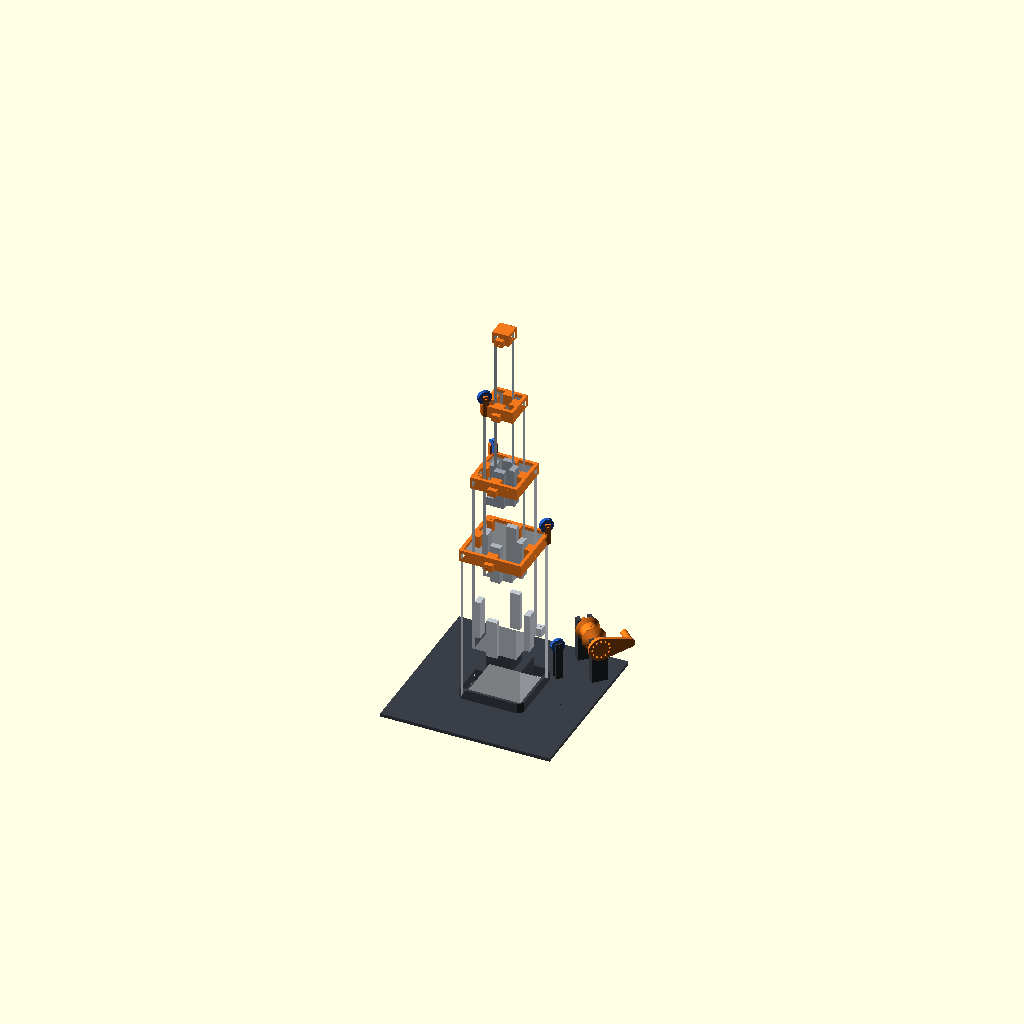
Cell 1: rendered with the file's own defaults.
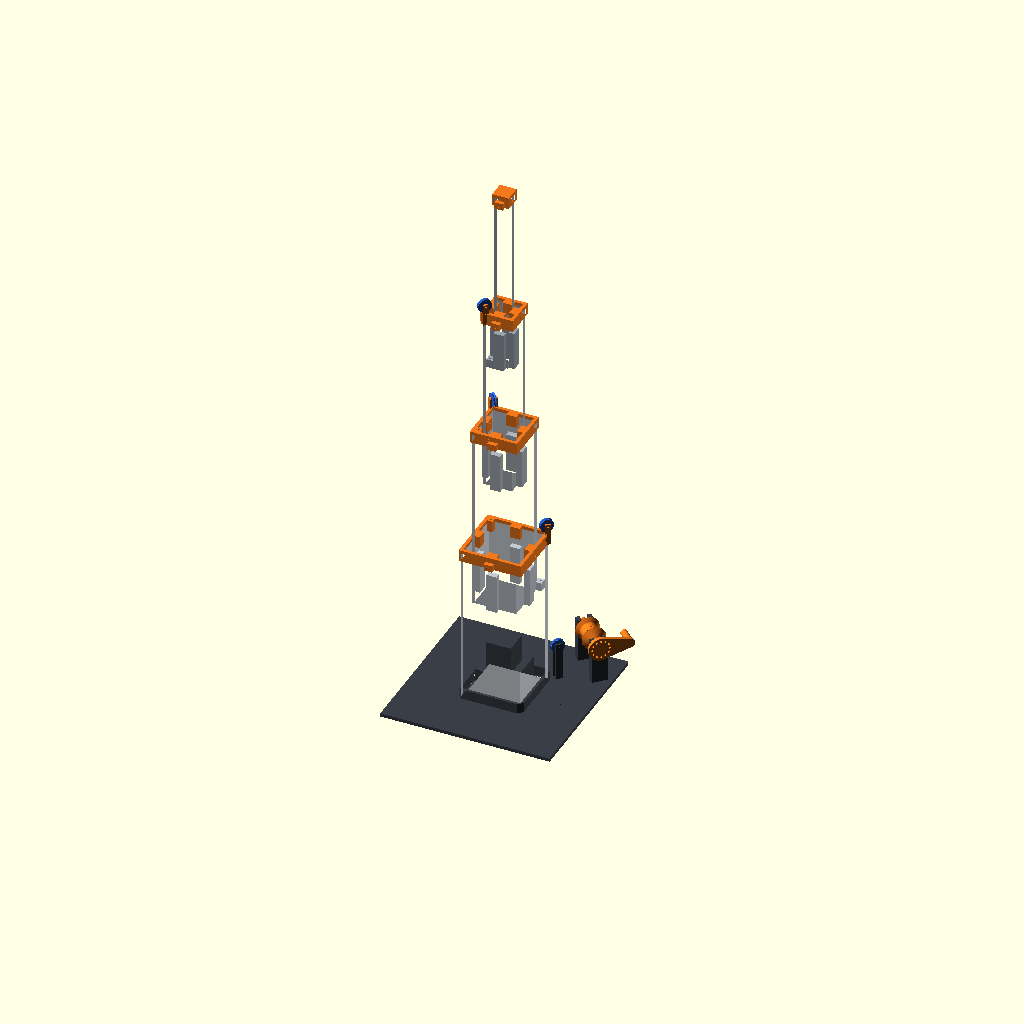
Cell 2: x = 120 (everything else at default).
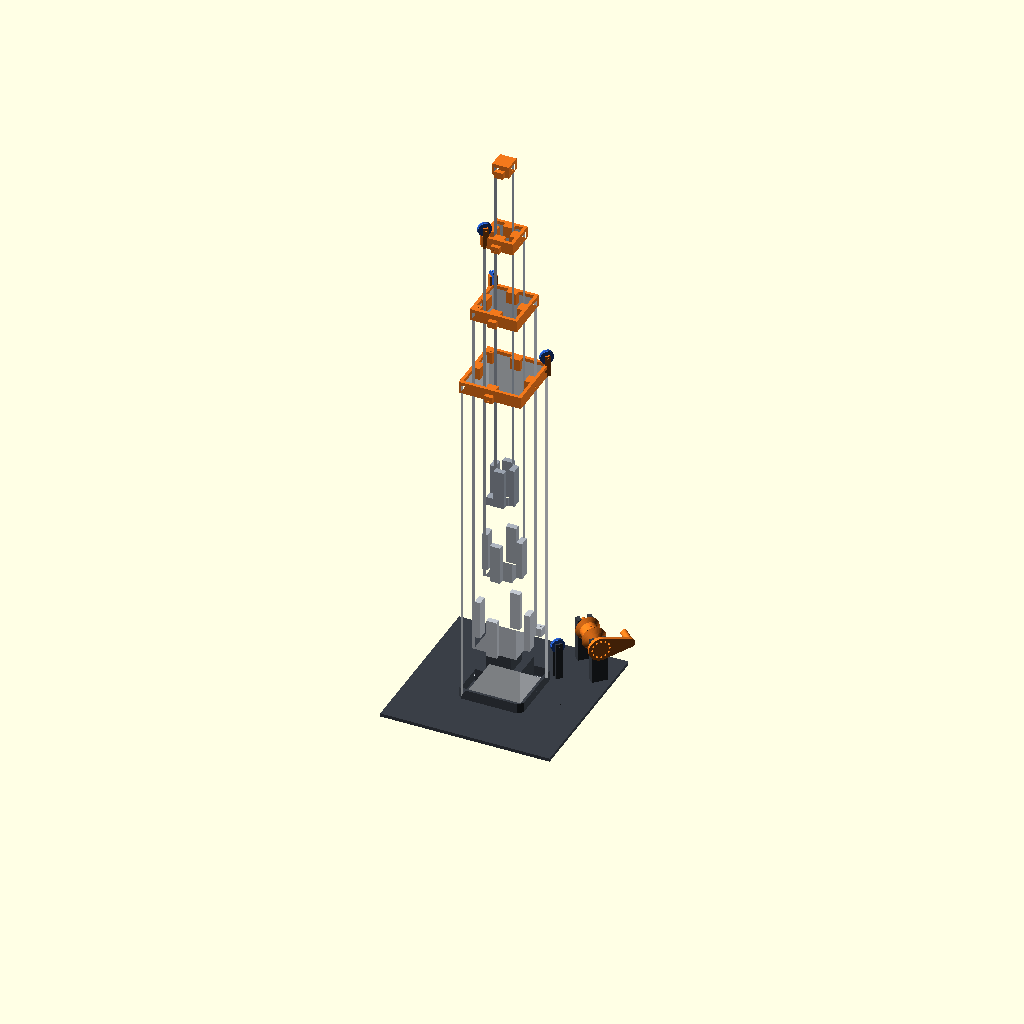
Cell 3: L = 440 (everything else at default).
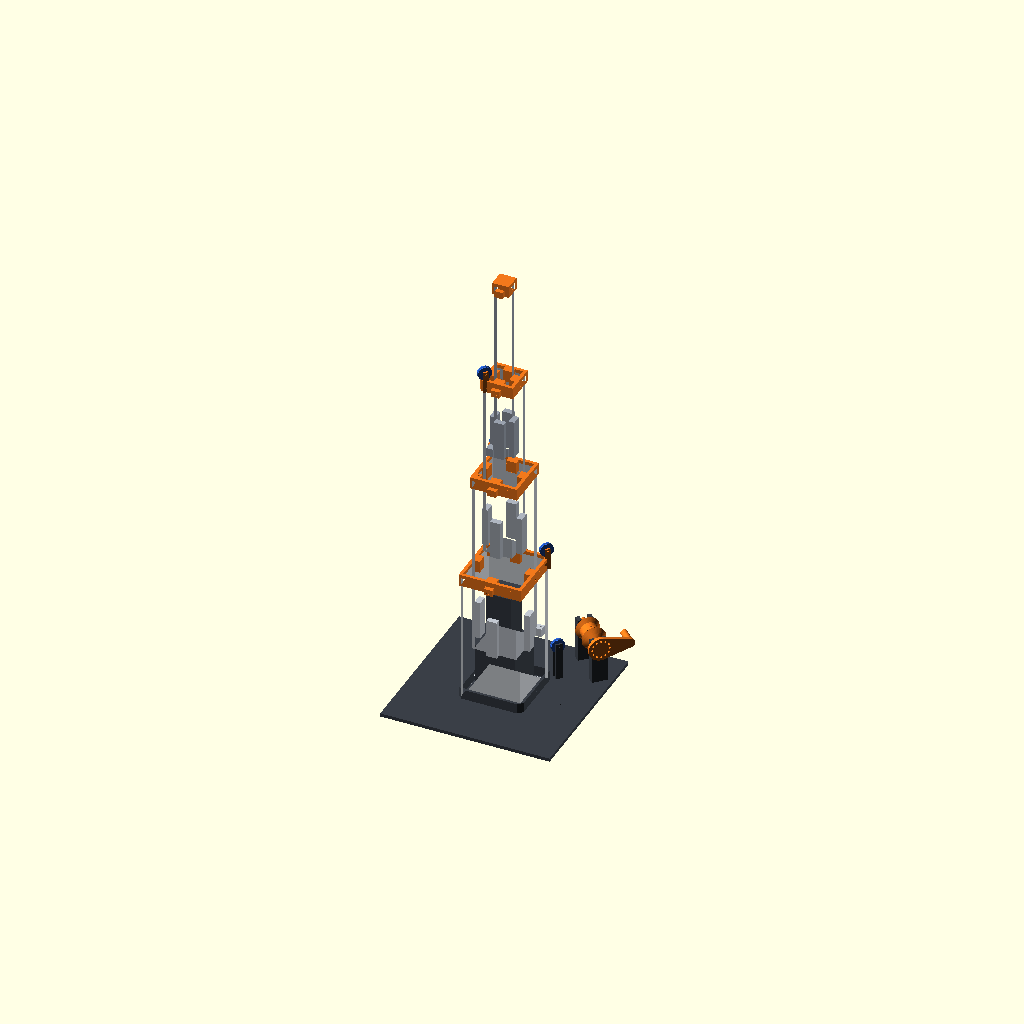
Cell 4: STAGGER = 64 (everything else at default).
All cells are drawn from one camera (rotation 55°, 0°, 25°, orthographic, colour scheme Cornfield), so only the parameter changes between them.
OpenSCAD source file mekanik/mini_direk/mini_direk.scad:
// DepoGöz — masa üstü mini teleskopik direk (tamamı PLA baskı)
//
// Dört iç içe kare boru, üç halat, elle çevrilen vinç. Motor/vinç 1. boruyu x kadar
// kaldırınca halat-makara düzeni 2. boruyu 2x, 3. boruyu 3x kaldırır; boruların
// tepeleri (kamera yerleri) arasındaki mesafe hep eşit kalır.
//
// Kullanım:  openscad -D 'part="tube1"' -o tube1.stl mini_direk.scad
//            part = "assembly" iken x ile açıklık (0..125 mm) gösterilir.
//
// Dışarıdan gerekenler: ~3 m misina veya sağlam ip; makara milleri ve sabitleme
// pimleri için 1,75 mm filament parçaları (aynı makaradan kesilir).

part = "assembly";
x = 60;                       // montaj görünümü: kademe başına açıklık (mm)

// ---------------------------------------------------------------------------
// Ana ölçüler (mm)
W = [70, 52, 34, 16];         // boruların dış genişliği (0 = taban borusu)
T = 2.0;                      // et kalınlığı
L = 220;                      // hareketli boruların boyu
STAGGER = 32;                 // kapalıyken ardışık boru tepeleri arası
L0 = L - STAGGER;             // taban borusu boyu
C = 0.4;                      // pabuç boşluğu: sıkıysa büyüt, sallanıyorsa küçült
FIT = 0.2;                    // yaka eteği / soket geçme boşluğu
PAD_W = 12;                   // pabuç genişliği
MOUTH_H = 10;                 // üst pabuç (yaka) yüksekliği
FOOT_H = 46;                  // alt pabuç (ayak) yüksekliği
RING_H = 4;                   // yaka halkası kalınlığı
SKIRT_T = 1.6;                // yaka eteği kalınlığı
LUG_H = 10;                   // ayaktaki halat kulağı yüksekliği
ROPE_D = 1.6;                 // halat deliği
PIN_D = 1.9;                  // 1,75 mm filament pim deliği
AXLE_D = 1.8;                 // makara mili deliği (kulakta, sıkı)
PLATE_T = 4;                  // taban plakası kalınlığı

// Makara: iki halat şeridi arası = (boşluk + et) * √2
G = (W[0] - 2*T - W[1]) / 2;  // borular arası boşluk (hepsi eşit: 7 mm)
R_G = (G + T) * sqrt(2) / 2;  // makara oluk yarıçapı (halat merkezine)
R_FL = R_G + 1.6;             // flanş yarıçapı
WHEEL_T = 4;
P_CZ = R_FL + 0.8;            // makara merkezinin halka üstünden yüksekliği
EAR_T = 2.2;
EAR_L = 3.0;                  // kulak plakasının köşegen boyunca yarı boyu

$fn = 48;

function gap(k) = (W[k] - 2*T - W[k+1]) / 2;
// Köşe açıları: KD=45, KB=135, GB=225, GD=315 (yerel +x köşegen boyunca dışarı)
NE = 45; NW = 135; SW = 225;
PULLEY_CORNER = [NE, NW, SW];          // yaka k'deki makara köşesi
ANCHOR_CORNER = [NW, SW, -1];          // yaka k'deki halat bağlama köşesi (-1: yok)
FOOT_LUG_CORNER = [-1, NE, NW, SW];    // boru k'nın ayağındaki halat kulağı

// ---------------------------------------------------------------------------
module square_ring(outer, inner, h) {
    linear_extrude(h) difference() { square(outer, center = true); square(inner, center = true); }
}

module teardrop_x(d, len) {           // yatay delik, desteksiz basılsın diye damla kesit
    rotate([0, 90, 0]) linear_extrude(len, center = true)
        union() { circle(d = d); rotate(135) square(d / 2); }   // uç +z'ye bakar
}

// Boru k. Alt ucu z=0.
module tube(k) {
    w = W[k];
    len = k == 0 ? L0 : L;
    difference() {
        union() {
            square_ring(w, w - 2*T, len);
            if (k > 0) {
                p = gap(k - 1) - C;
                for (a = [0:90:270]) rotate(a)          // ayak pabuçları
                    translate([w/2 - 0.01, -PAD_W/2, 0]) cube([p + 0.01, PAD_W, FOOT_H]);
                if (FOOT_LUG_CORNER[k] >= 0)              // halat kulağı
                    rotate(FOOT_LUG_CORNER[k] - 45)
                        difference() {
                            translate([w/2 - T, w/2 - T, 0]) cube([T + gap(k-1) - C, T + gap(k-1) - C, LUG_H]);
                            translate([w/2 + gap(k-1)/2, w/2 + gap(k-1)/2, -1]) cylinder(d = ROPE_D, h = LUG_H + 2);
                        }
            }
        }
        // yaka pim delikleri (x yüzleri) ve taban borusunda soket pimi
        translate([0, 0, len - MOUTH_H/2]) teardrop_x(PIN_D, w + 4);
        if (k == 0) translate([0, 0, 6]) teardrop_x(PIN_D, w + 4);
    }
}

// Yaka k (boru k'nın tepesi). Yerel z=0 borunun tepesi.
module collar(k) {
    w = W[k];
    inner = w - 2*T;
    outer = w + 2*(FIT + SKIRT_T);
    p = gap(k) - C;
    difference() {
        union() {
            // halka: pabuçların üstünü de kapatır
            linear_extrude(RING_H) difference() {
                square(outer, center = true);
                difference() {
                    square(inner, center = true);
                    for (a = [0:90:270]) rotate(a) translate([inner/2 - p, -PAD_W/2]) square([p, PAD_W]);
                }
            }
            // etek (borunun dışında)
            translate([0, 0, -MOUTH_H]) square_ring(outer, w + 2*FIT, MOUTH_H);
            // üst pabuçlar (borunun içinde)
            for (a = [0:90:270]) rotate(a)
                translate([inner/2 - p, -PAD_W/2, -MOUTH_H]) cube([p, PAD_W, MOUTH_H + 0.01]);
            // halat bağlama sütunu (iç köşede)
            if (ANCHOR_CORNER[k] >= 0) rotate(ANCHOR_CORNER[k] - 45)
                difference() {
                    lo = W[k+1]/2 + C;
                    translate([lo, lo, -MOUTH_H]) cube([inner/2 - lo + 0.01, inner/2 - lo + 0.01, MOUTH_H + RING_H]);
                    translate([W[k+1]/2 + G/2, W[k+1]/2 + G/2, -MOUTH_H - 1]) cylinder(d = ROPE_D, h = MOUTH_H + RING_H + 2);
                }
            // makara kulakları + borunun dışında kalan kısmın altına destek ayağı
            if (k < 3) {
                rotate(PULLEY_CORNER[k]) pulley_ears((w/2 - T/2) * sqrt(2));
                difference() {
                    rotate(PULLEY_CORNER[k]) ear_plates((w/2 - T/2) * sqrt(2), -MOUTH_H, MOUTH_H + RING_H);
                    translate([0, 0, -MOUTH_H - 1]) linear_extrude(MOUTH_H + 1) square(w + 2*FIT, center = true);
                }
            }
            // kamera yeri (güney yüzü)
            translate([-5, -outer/2 - 5, -MOUTH_H]) camera_nub();
        }
        // pim delikleri: etek + borunun eti + pabuç (pabucun iç yüzüne 1 mm kala biter)
        for (s = [-1, 1]) translate([s * (outer/2 - (SKIRT_T + FIT + T + p - 1)/2 + 0.5), 0, -MOUTH_H/2])
            teardrop_x(PIN_D, SKIRT_T + FIT + T + p);
    }
}

// Kapak: en içteki borunun tepesi (pabuç ve makara yok).
module cap3() {
    w = W[3];
    outer = w + 2*(FIT + SKIRT_T);
    difference() {
        union() {
            translate([-outer/2, -outer/2, 0]) cube([outer, outer, RING_H]);
            translate([0, 0, -MOUTH_H]) square_ring(outer, w + 2*FIT, MOUTH_H);
            translate([-5, -outer/2 - 5, -MOUTH_H]) camera_nub();
        }
        translate([0, 0, -MOUTH_H/2]) teardrop_x(PIN_D, outer + 2);
    }
}

module camera_nub() {                 // 10x5x8 mm temsilî kamera, önünde "mercek"
    difference() {
        cube([10, 5, 8]);
        translate([5, -0.01, 4]) rotate([-90, 0, 0]) cylinder(d = 4, h = 1.2);
    }
}

// Makara kulakları: yerel +x köşegen, makara merkezi xc'de.
module ear_plates(xc, z0, h) {
    for (s = [-1, 1]) translate([xc - EAR_L, s * (WHEEL_T/2 + 0.4) + (s < 0 ? -EAR_T : 0), z0])
        cube([2*EAR_L, EAR_T, h]);
}
module pulley_ears(xc) {
    difference() {
        ear_plates(xc, RING_H - 0.01, P_CZ + 3);
        translate([xc, 0, RING_H + P_CZ]) rotate([90, 0, 0]) cylinder(d = AXLE_D, h = 20, center = true);
    }
}

// Makara (düz basılır). Ortası 1,75 filament mil için Ø2,0.
module pulley() {
    difference() {
        rotate_extrude($fn = 64) polygon([
            [1.0, 0], [R_FL, 0], [R_FL, 0.8], [R_G, 0.8 + (R_FL - R_G)],
            [R_G, WHEEL_T - 0.8 - (R_FL - R_G)], [R_FL, WHEEL_T - 0.8], [R_FL, WHEEL_T], [1.0, WHEEL_T]
        ]);
        translate([0, 0, -1]) cylinder(d = 2.0, h = WHEEL_T + 2);
    }
}

// ---------------------------------------------------------------------------
// Taban: plaka, taban borusu soketi, kademeli dinlenme kaidesi, yönlendirme makarası,
// vinç yatakları ve kilit pimi yuvası.
D_DRUM = 100;                 // vinç ekseninin köşegen boyunca merkezden uzaklığı
AXIS_H = 48;                  // vinç ekseni yüksekliği (plaka üstünden değil, z=0'dan)
R_DRUM = 10;
SHAFT_D = 8;
LOCK_R = 10;                  // krank göbeğindeki kilit deliklerinin yarıçapı
LOCK_N = 12;

module stand() {
    plate = 200;
    sock_in = W[0] + 2*FIT;
    sock_out = sock_in + 6;
    rope_h = AXIS_H - R_DRUM;                 // yatay halatın yüksekliği
    guide_x = (W[0]/2 + G/2) * sqrt(2) + R_G; // yönlendirme makarası merkezi (köşegen)
    difference() {
        union() {
            translate([-plate/2, -plate/2, 0]) cube([plate, plate, PLATE_T]);
            // soket: köşeleri pahlı (halat KD köşesinden iner)
            translate([0, 0, PLATE_T - 0.01]) intersection() {
                square_ring(sock_out, sock_in, 12);
                rotate(45) cube([sock_out * 1.32, sock_out * 1.32, 40], center = true);
            }
            // dinlenme kaidesi: 2. ve 3. boru kapalıyken bunun üstüne oturur
            translate([0, 0, PLATE_T - 0.01]) linear_extrude(STAGGER + 0.01) square(W[2] + 2*gap(1) - 1, center = true);
            translate([0, 0, PLATE_T - 0.01]) linear_extrude(2*STAGGER + 0.01) square(W[3] + 2*gap(2) - 1, center = true);
            // yönlendirme makarası kulakları (KD köşegeni)
            rotate(NE) for (s = [-1, 1])
                translate([guide_x - 4, s * (WHEEL_T/2 + 0.4) + (s < 0 ? -EAR_T : 0), PLATE_T - 0.01])
                    difference() {
                        cube([8, EAR_T, rope_h + R_G + 4 - PLATE_T]);
                        translate([4, -1, rope_h + R_G - PLATE_T]) rotate([-90, 0, 0]) cylinder(d = AXLE_D, h = EAR_T + 2);
                    }
            // vinç yatakları (üstü açık U), mil köşegene dik
            rotate(NE) translate([D_DRUM, 0, 0]) for (s = [-24, 20])
                translate([-9, s, 0]) difference() {
                    cube([18, 8, AXIS_H + 8]);
                    translate([9, -1, AXIS_H]) rotate([-90, 0, 0]) cylinder(d = SHAFT_D + 0.5, h = 10);
                    translate([9 - (SHAFT_D + 0.5)/2, -1, AXIS_H]) cube([SHAFT_D + 0.5, 10, 20]);
                    // mil tutma pimi (U'nun üstünden geçer)
                    translate([0, 4, AXIS_H + SHAFT_D/2 + 2]) teardrop_x(PIN_D, 40);
                    // kilit pimi deliği (yalnız iç yatakta, kilit diskine bakar)
                    if (s == -24) translate([9, -1, AXIS_H - LOCK_R]) rotate([-90, 0, 0]) cylinder(d = 2.2, h = 10);
                }
        }
        // soket pimi
        translate([0, 0, PLATE_T + 6]) teardrop_x(PIN_D, sock_out + 2);
    }
}

// Vinç: krank (kilit delikli göbek) + mil + tambur. Dik basılır, krank tablaya yatar.
// Krank iç yatağın hemen dışında döner; iç yataktan geçen pim göbekteki bir deliğe
// girince vinç kilitlenir (direk o yükseklikte kalır).
module drum() {
    crank_r = 34;
    union() {
        difference() {
            hull() { cylinder(r = LOCK_R + 4, h = 4); translate([crank_r, 0, 0]) cylinder(d = 10, h = 4); }
            for (i = [0:LOCK_N - 1]) rotate(i * 360 / LOCK_N) translate([LOCK_R, 0, -1]) cylinder(d = 2.4, h = 6);
        }
        translate([crank_r, 0, 0]) cylinder(d = 8, h = 22);          // tutamak
        cylinder(d = SHAFT_D, h = 58);                               // mil
        // tambur: alt flanş 45° koni, gövde, üst flanş 45° koni (desteksiz basılır)
        translate([0, 0, 12.5]) difference() {
            union() {
                cylinder(r1 = SHAFT_D/2, r2 = R_DRUM + 4, h = R_DRUM + 4 - SHAFT_D/2);
                translate([0, 0, 10]) cylinder(r = R_DRUM, h = 16);
                translate([0, 0, 26]) cylinder(r1 = R_DRUM, r2 = R_DRUM + 4, h = 4);
            }
            translate([0, 0, 18]) rotate([90, 0, 0]) cylinder(d = ROPE_D + 0.3, h = 2*R_DRUM + 2, center = true);
        }
    }
}

// ---------------------------------------------------------------------------
// Montaj görünümü (yalnız ön izleme; parça baskısı için kullanılmaz)
function bottom(k) = k == 0 ? PLATE_T : PLATE_T + (k - 1) * STAGGER + k * x;
function top(k) = bottom(k) + (k == 0 ? L0 : L);

module assembly() {
    color("#3a3f47") stand();
    for (k = [0:3]) {
        color(["#d9dde3", "#c3c9d1", "#aeb5bf", "#99a1ad"][k]) translate([0, 0, bottom(k)]) tube(k);
        color("#f2791c") translate([0, 0, top(k)]) if (k < 3) collar(k); else cap3();
        if (k < 3) color("#2f6be4") rotate(PULLEY_CORNER[k])
            translate([(W[k]/2 - T/2) * sqrt(2), 0, top(k) + RING_H + P_CZ]) rotate([90, 0, 0]) translate([0, 0, -WHEEL_T/2]) pulley();
    }
    guide_x = (W[0]/2 + G/2) * sqrt(2) + R_G;
    color("#2f6be4") rotate(NE) translate([guide_x, 0, AXIS_H - R_DRUM + R_G]) rotate([90, 0, 0]) translate([0, 0, -WHEEL_T/2]) pulley();
    color("#f2791c") rotate(NE) translate([D_DRUM, -24 - 4, AXIS_H]) rotate([-90, 0, 0]) drum();
}

// ---------------------------------------------------------------------------
module print_part(name) {
    if (name == "tube0") tube(0);
    else if (name == "tube1") tube(1);
    else if (name == "tube2") tube(2);
    else if (name == "tube3") tube(3);
    else if (name == "collar0") translate([0, 0, MOUTH_H]) collar(0);
    else if (name == "collar1") translate([0, 0, MOUTH_H]) collar(1);
    else if (name == "collar2") translate([0, 0, MOUTH_H]) collar(2);
    else if (name == "cap3") translate([0, 0, MOUTH_H]) cap3();
    else if (name == "pulley") pulley();
    else if (name == "stand") stand();
    else if (name == "drum") drum();
}

if (part == "assembly") assembly(); else print_part(part);
Customizer parameters (derived from the source; name, type, default, range or options):
part: string, default "assembly"
x: number, default 60
W: vector, default [70, 52, 34, 16]
T: number, default 2
L: number, default 220
STAGGER: number, default 32
C: number, default 0.4
FIT: number, default 0.2
PAD_W: number, default 12
MOUTH_H: number, default 10
FOOT_H: number, default 46
RING_H: number, default 4
SKIRT_T: number, default 1.6
LUG_H: number, default 10
ROPE_D: number, default 1.6
PIN_D: number, default 1.9
AXLE_D: number, default 1.8
PLATE_T: number, default 4
WHEEL_T: number, default 4
EAR_T: number, default 2.2
EAR_L: number, default 3
